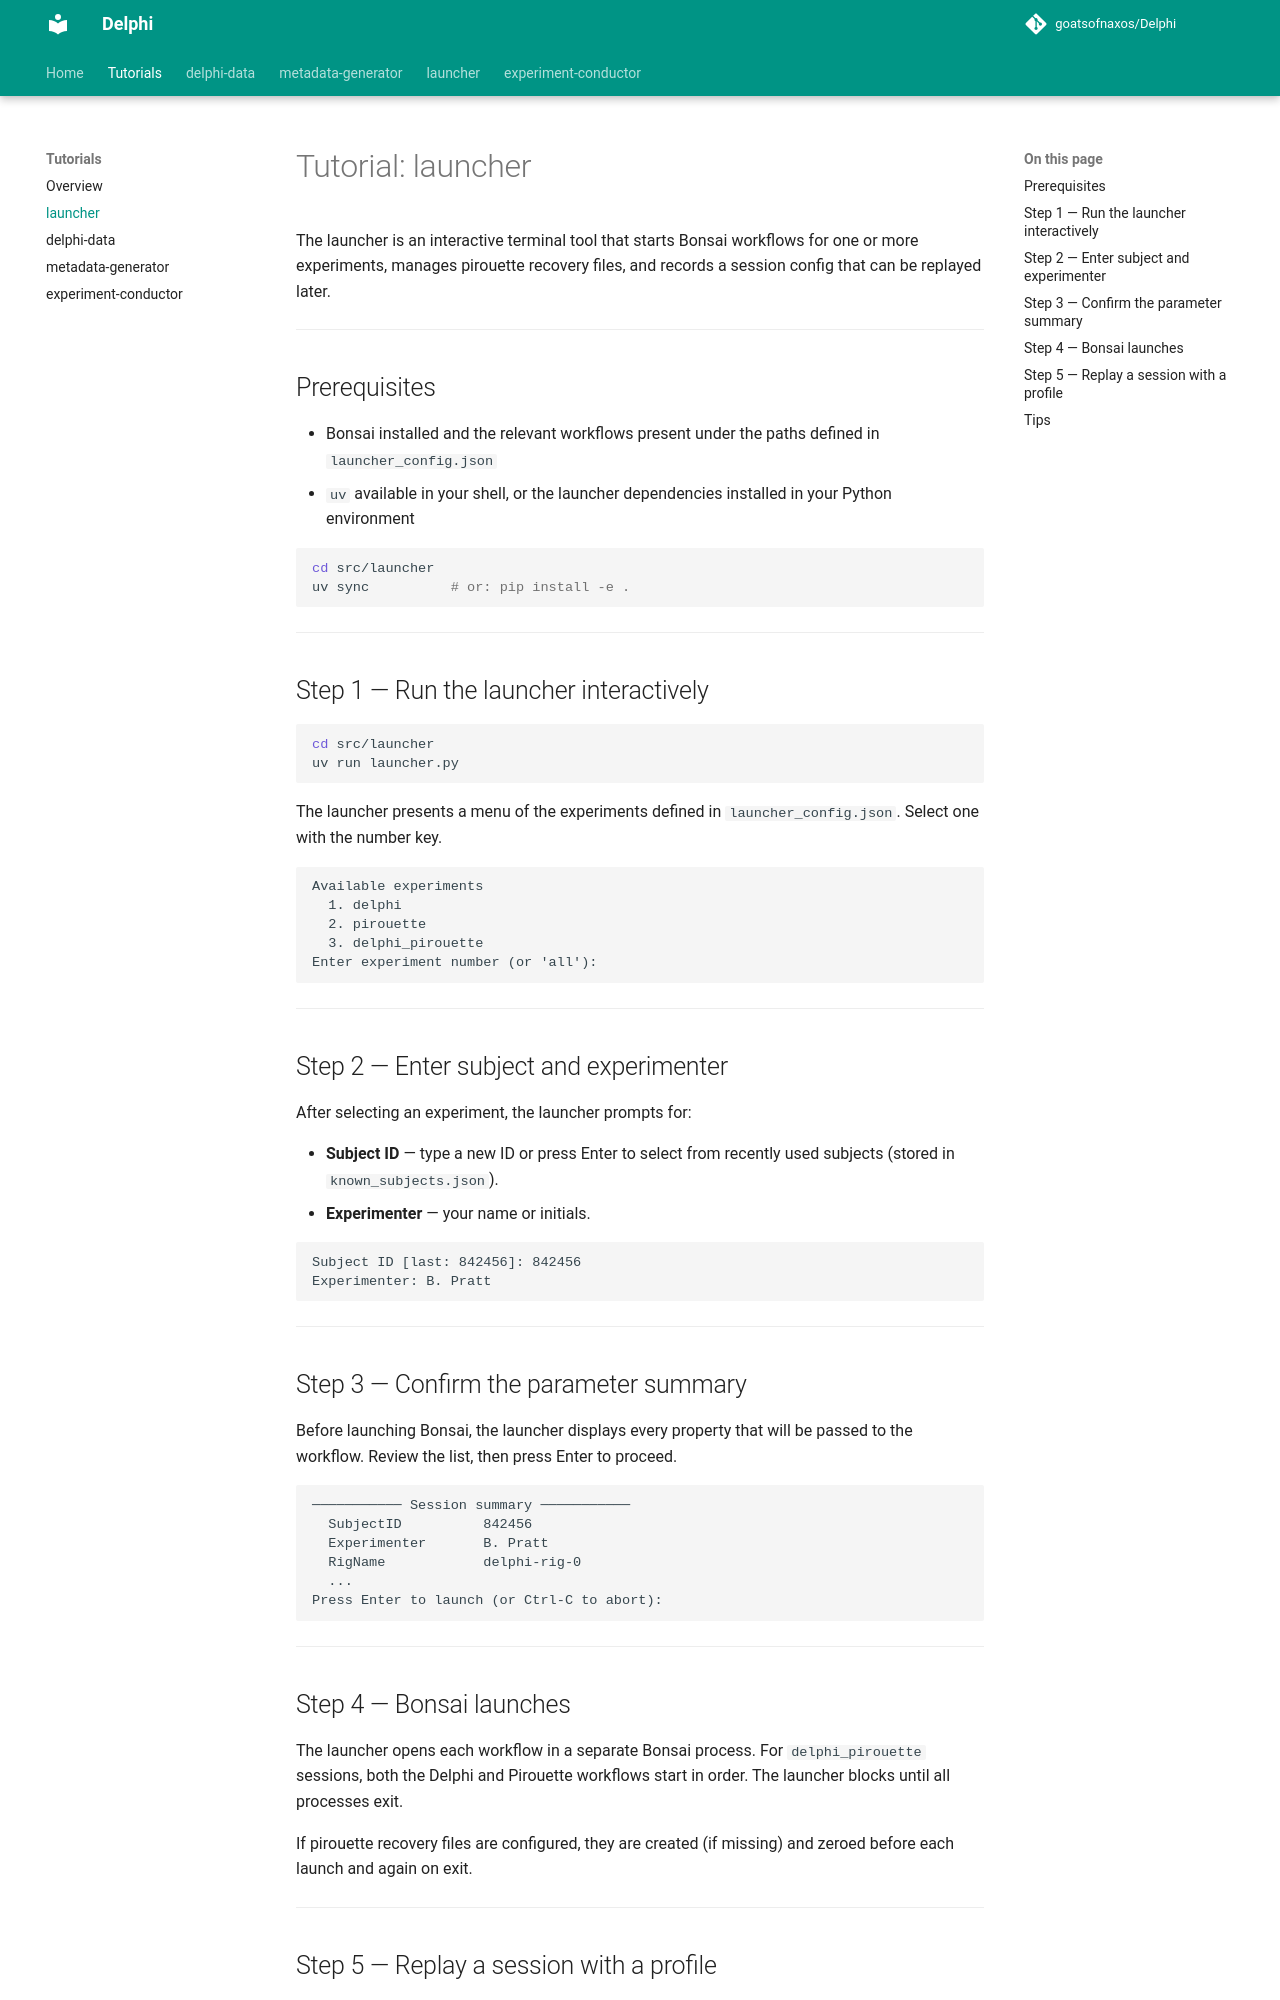

repository: goatsofnaxos/Delphi · page: tutorials/launcher/index.html · generator: mkdocs

# Tutorial: launcher

The launcher is an interactive terminal tool that starts Bonsai workflows for one or more experiments, manages pirouette recovery files, and records a session config that can be replayed later.

---

## Prerequisites

- Bonsai installed and the relevant workflows present under the paths defined in `launcher_config.json`
- `uv` available in your shell, or the launcher dependencies installed in your Python environment

```bash
cd src/launcher
uv sync          # or: pip install -e .
```

---

## Step 1 — Run the launcher interactively

```bash
cd src/launcher
uv run launcher.py
```

The launcher presents a menu of the experiments defined in `launcher_config.json`.  Select one with the number key.

```
Available experiments
  1. delphi
  2. pirouette
  3. delphi_pirouette
Enter experiment number (or 'all'):
```

---

## Step 2 — Enter subject and experimenter

After selecting an experiment, the launcher prompts for:

- **Subject ID** — type a new ID or press Enter to select from recently used subjects (stored in `known_subjects.json`).
- **Experimenter** — your name or initials.

```
Subject ID [last: 842456]: 842456
Experimenter: B. Pratt
```

---

## Step 3 — Confirm the parameter summary

Before launching Bonsai, the launcher displays every property that will be passed to the workflow.  Review the list, then press Enter to proceed.

```
─────────── Session summary ───────────
  SubjectID          842456
  Experimenter       B. Pratt
  RigName            delphi-rig-0
  ...
Press Enter to launch (or Ctrl-C to abort):
```

---

## Step 4 — Bonsai launches

The launcher opens each workflow in a separate Bonsai process.  For `delphi_pirouette` sessions, both the Delphi and Pirouette workflows start in order.  The launcher blocks until all processes exit.

If pirouette recovery files are configured, they are created (if missing) and zeroed before each launch and again on exit.

---
